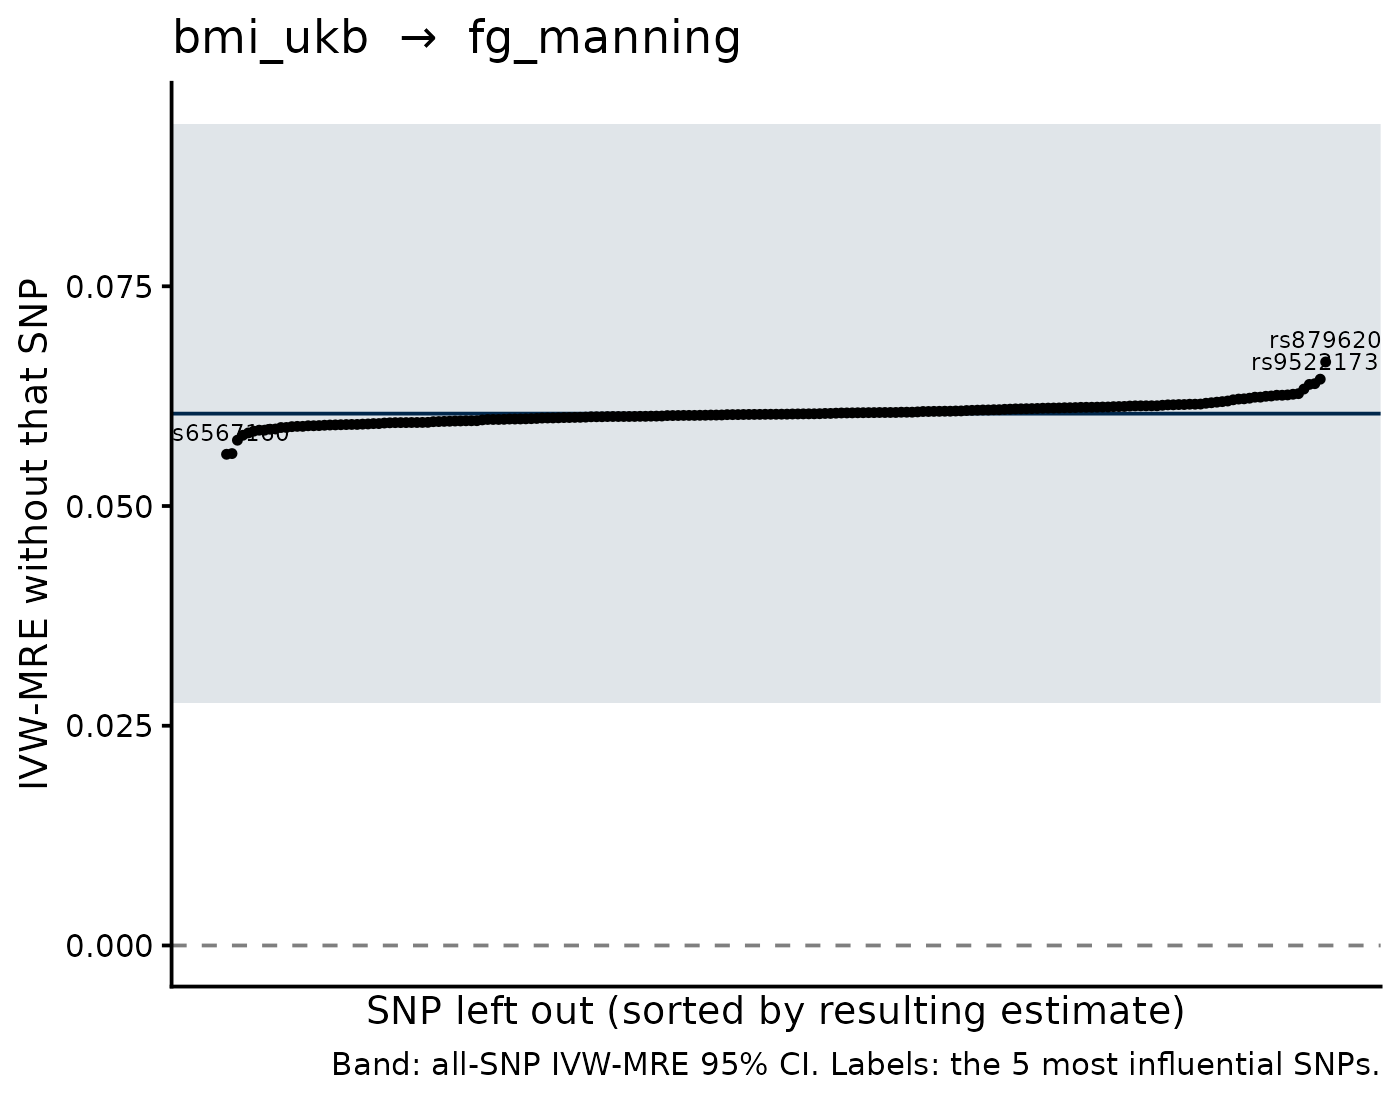

The table this chart was drawn from, first rows:
SNP, b_loo, se_loo, b_all, se_all, shift
rs879620, 0.06639, 0.01646, 0.06051, 0.01682, 0.005879
rs6567160, 0.05589, 0.01717, 0.06051, 0.01682, -0.004624
rs10423928, 0.05597, 0.01673, 0.06051, 0.01682, -0.004545
rs1412239, 0.06443, 0.01676, 0.06051, 0.01682, 0.003919
rs9522173, 0.06392, 0.01636, 0.06051, 0.01682, 0.003408
rs3814883, 0.06383, 0.01682, 0.06051, 0.01682, 0.003323
rs4562625, 0.05749, 0.01656, 0.06051, 0.01682, -0.003023
rs2178899, 0.06331, 0.01671, 0.06051, 0.01682, 0.002797
rs11079849, 0.05805, 0.01681, 0.06051, 0.01682, -0.002461
rs12149660, 0.06278, 0.01673, 0.06051, 0.01682, 0.002272
rs12340969, 0.06271, 0.01686, 0.06051, 0.01682, 0.002205
rs1191600, 0.05831, 0.01665, 0.06051, 0.01682, -0.002197
rs4456769, 0.06264, 0.01674, 0.06051, 0.01682, 0.00213
rs7571496, 0.0626, 0.01675, 0.06051, 0.01682, 0.002092
rs2568958, 0.0626, 0.01689, 0.06051, 0.01682, 0.002092
rs4625852, 0.06252, 0.01666, 0.06051, 0.01682, 0.002006
rs6682438, 0.05852, 0.01671, 0.06051, 0.01682, -0.001995
rs577525, 0.06248, 0.01686, 0.06051, 0.01682, 0.001973
rs3807566, 0.05863, 0.01674, 0.06051, 0.01682, -0.001883
rs2381404, 0.05863, 0.0167, 0.06051, 0.01682, -0.001881
rs4658403, 0.06239, 0.01677, 0.06051, 0.01682, 0.001876
rs698147, 0.06238, 0.01676, 0.06051, 0.01682, 0.00187
rs1503526, 0.05874, 0.01682, 0.06051, 0.01682, -0.001773
rs4672338, 0.06227, 0.01677, 0.06051, 0.01682, 0.001757
rs2289379, 0.05876, 0.0168, 0.06051, 0.01682, -0.001749
rs9860326, 0.06219, 0.01679, 0.06051, 0.01682, 0.001683
rs2425816, 0.06217, 0.01677, 0.06051, 0.01682, 0.001656
rs9944241, 0.05893, 0.01682, 0.06051, 0.01682, -0.001581
rs2306593, 0.05894, 0.01686, 0.06051, 0.01682, -0.001575
rs7206608, 0.06208, 0.01679, 0.06051, 0.01682, 0.001573
rs1064213, 0.05903, 0.01684, 0.06051, 0.01682, -0.001482
rs11709402, 0.05906, 0.0169, 0.06051, 0.01682, -0.001448
rs2781668, 0.05906, 0.01677, 0.06051, 0.01682, -0.001447
rs4148155, 0.06195, 0.01681, 0.06051, 0.01682, 0.001436
rs4929923, 0.05913, 0.01689, 0.06051, 0.01682, -0.001381
rs6744646, 0.05913, 0.0172, 0.06051, 0.01682, -0.001378
rs2962334, 0.06188, 0.01684, 0.06051, 0.01682, 0.001366
rs4284600, 0.05915, 0.01681, 0.06051, 0.01682, -0.001361
rs7124681, 0.05919, 0.01697, 0.06051, 0.01682, -0.00132
rs7944782, 0.06181, 0.01687, 0.06051, 0.01682, 0.001304
rs249293, 0.05922, 0.01681, 0.06051, 0.01682, -0.001295
rs1360201, 0.05923, 0.01683, 0.06051, 0.01682, -0.001281
rs9571687, 0.05925, 0.01682, 0.06051, 0.01682, -0.001263
rs13107325, 0.05927, 0.01693, 0.06051, 0.01682, -0.001244
rs7619139, 0.06175, 0.01683, 0.06051, 0.01682, 0.001238
rs7024334, 0.05928, 0.01681, 0.06051, 0.01682, -0.001232
rs2307111, 0.05928, 0.01699, 0.06051, 0.01682, -0.001229
rs2433733, 0.05931, 0.01688, 0.06051, 0.01682, -0.001196
rs1296328, 0.06169, 0.01689, 0.06051, 0.01682, 0.001181
rs10160769, 0.05933, 0.01684, 0.06051, 0.01682, -0.001175
rs12259464, 0.05937, 0.01684, 0.06051, 0.01682, -0.001136
rs10510025, 0.05938, 0.01685, 0.06051, 0.01682, -0.001132
rs784257, 0.0616, 0.01685, 0.06051, 0.01682, 0.001088
rs17056301, 0.06158, 0.01683, 0.06051, 0.01682, 0.001072
rs11757278, 0.05944, 0.01686, 0.06051, 0.01682, -0.00107
rs1999433, 0.06158, 0.01684, 0.06051, 0.01682, 0.00107
rs4722398, 0.05947, 0.01684, 0.06051, 0.01682, -0.001044
rs4790292, 0.06155, 0.01687, 0.06051, 0.01682, 0.001035
rs329651, 0.06154, 0.01683, 0.06051, 0.01682, 0.001031
rs12033257, 0.05948, 0.01685, 0.06051, 0.01682, -0.001026
... 143 more rows
